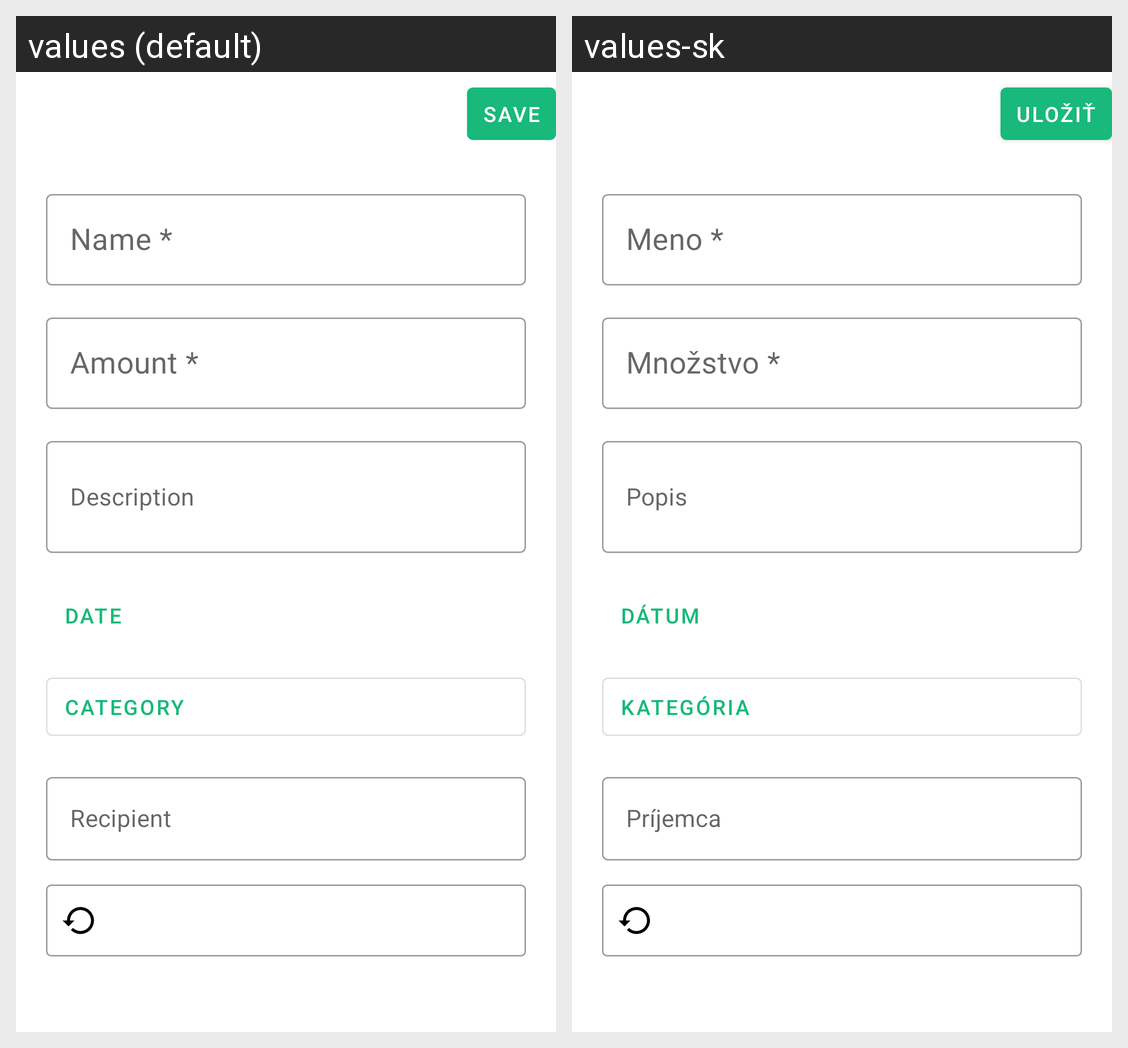

Here is an Android app screen in its default locale and in the app's own translations. Write out the translated-string differences for the strings that appear on this screen.
Android screen res/layout/activity_add_transaction.xml rendered under 2 locales, left to right: values (default), values-sk. Device: Nexus 5 (rendered at 1080×1920; each locale shown at half size, 540×960, under a caption strip naming it); theme AppTheme.
Strings drawn on this screen, with the default value and each locale's value (text and hints the layout hard-codes, and strings that could not be matched under every locale, appear in the picture but are not listed):

save
  values: Save
  values-sk: Uložiť

name_required
  values: Name *
  values-sk: Meno *

amount_required
  values: Amount *
  values-sk: Množstvo *

description
  values: Description
  values-sk: Popis

date
  values: Date
  values-sk: Dátum

category
  values: Category
  values-sk: Kategória

recipient
  values: Recipient
  values-sk: Príjemca
